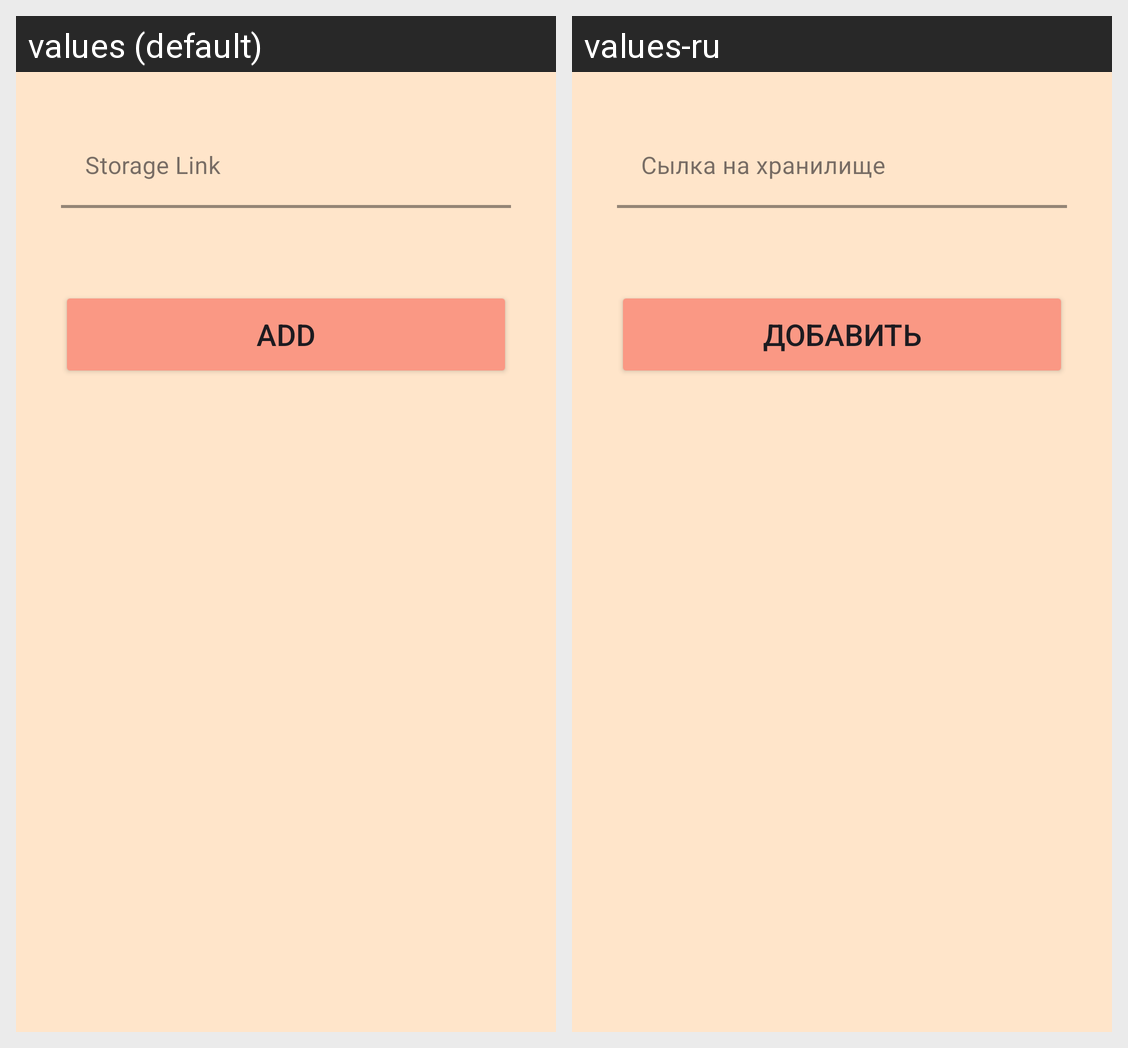

Translations of the strings shown on this Android screen, per locale in the grid:
Android screen res/layout/dialog_add_by_link.xml rendered under 2 locales, left to right: values (default), values-ru. Device: Nexus 5 (rendered at 1080×1920; each locale shown at half size, 540×960, under a caption strip naming it); theme Theme.HomeStorage.
Strings drawn on this screen, with the default value and each locale's value (text and hints the layout hard-codes, and strings that could not be matched under every locale, appear in the picture but are not listed):

storage_system_link
  values: Storage Link
  values-ru: Сылка на хранилище

add
  values: Add
  values-ru: Добавить
